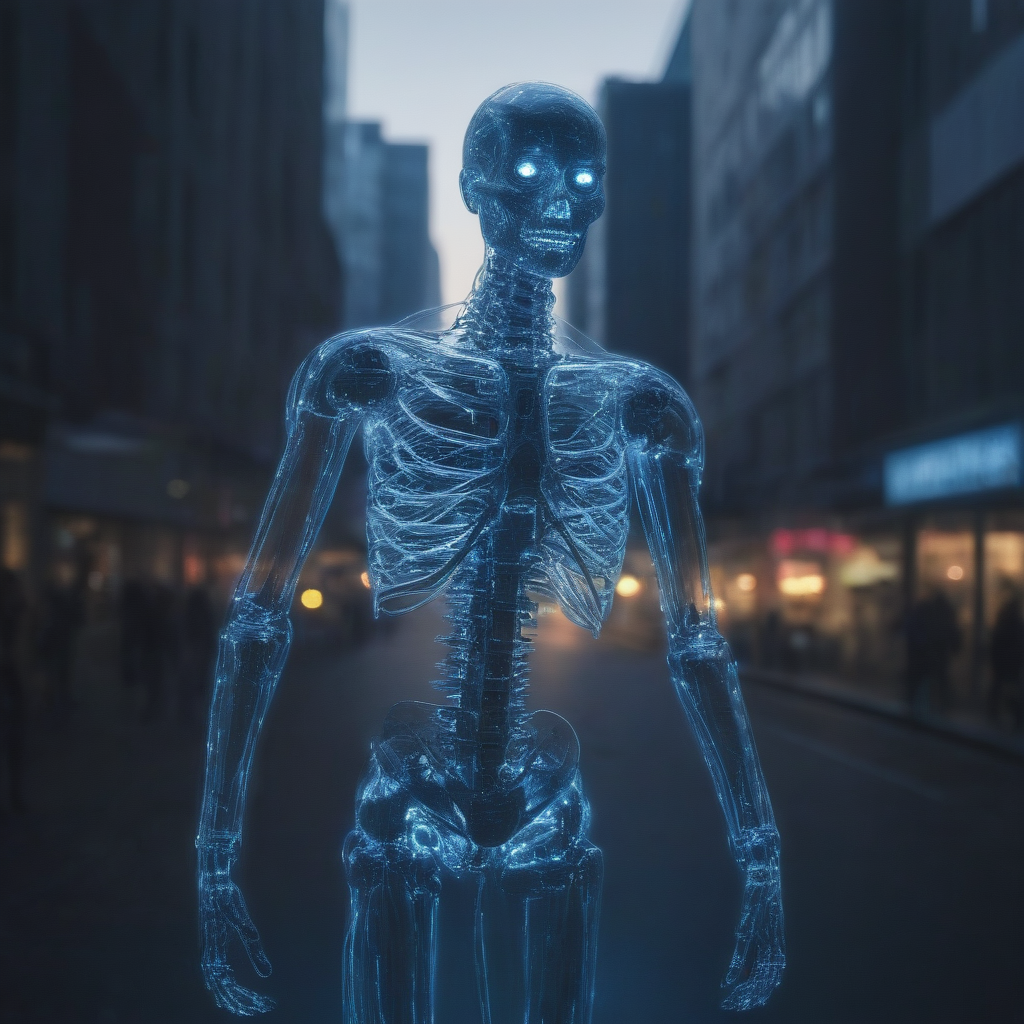
Generation parameters embedded in this image by AUTOMATIC1111 Stable Diffusion web UI or a fork of it (Forge, ...) (PNG 'parameters' text chunk):
A mesmerizingly modernized embodiment of the elements, the tech-savvy elemental is portrayed in a pinhole cinematic photograph. This image, captured with precision and clarity, showcases a humanoid figure composed of swirling currents of electricity, glowing with vibrant shades of neon and piercing blues. The fine details accentuate the intricate circuitry that illuminates its robotic skeleton, while its luminous eyes exude an aura of cutting-edge innovation. The backdrop of the photograph, an industrialized cityscape bathed in the warm hues of a setting sun, adds depth and context to the scene. This remarkable artwork masterfully captures the seamless fusion of technology and elemental power.
Negative prompt: (worst quality, low quality, illustration, 3d, 2d, painting, cartoons, sketch), open mouth
Steps: 6, Sampler: DPM++ SDE Karras, CFG scale: 2, Seed: 2570845037, Size: 1024x1024, Model hash: 364cecf630, Model: realvisxlV30Turbo_v30Bakedvae, Version: v1.7.0